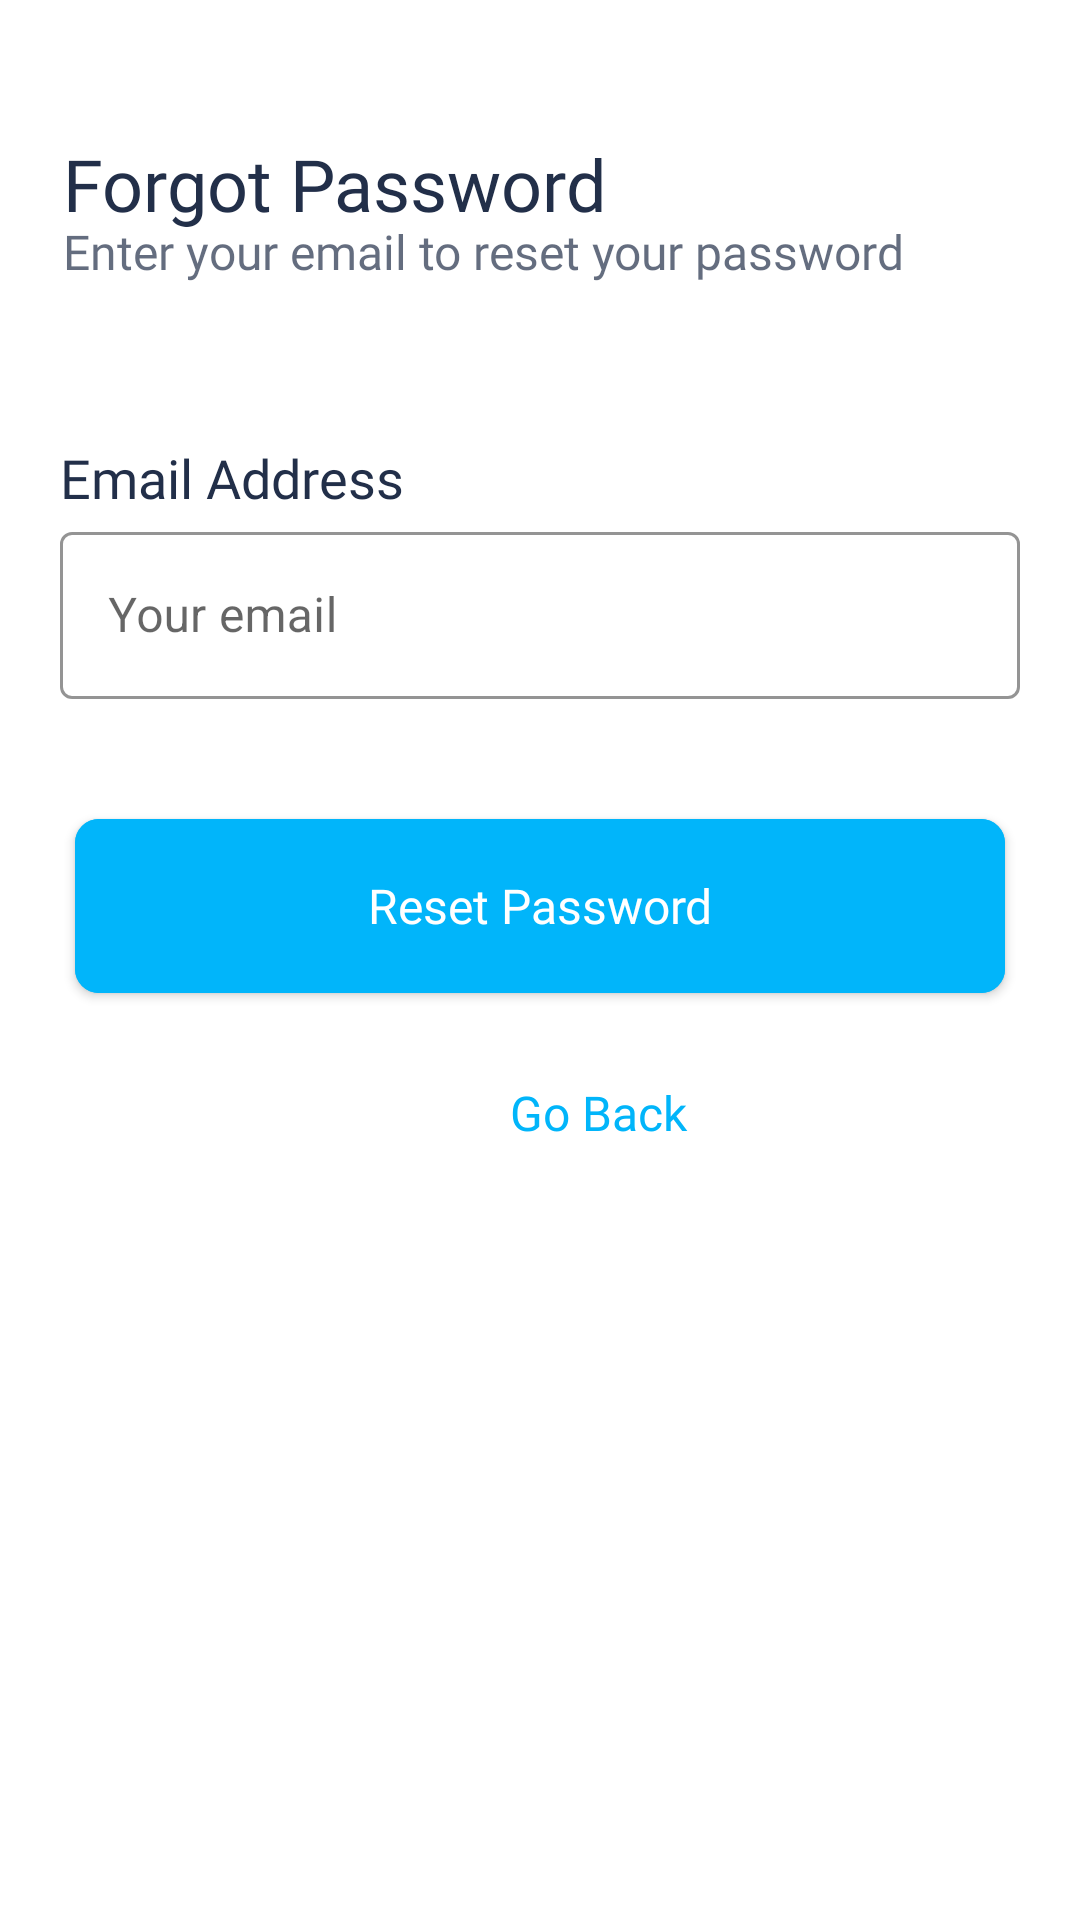

This screen was rendered from an Android layout file. Write that file and the resources it references.
<!-- AndroidManifest.xml: application theme AppTheme -->
<!-- res/layout/activity_forgot_password.xml -->
<?xml version="1.0" encoding="utf-8"?>
<RelativeLayout xmlns:android="http://schemas.android.com/apk/res/android"
    xmlns:app="http://schemas.android.com/apk/res-auto"
    xmlns:tools="http://schemas.android.com/tools"
    android:layout_width="match_parent"
    android:layout_height="match_parent"
    tools:context=".ForgotPasswordActivity">

    <TextView
        android:id="@+id/forgotPass"
        android:layout_width="wrap_content"
        android:layout_height="wrap_content"
        android:layout_alignParentStart="true"
        android:layout_marginStart="21dp"
        android:layout_alignParentTop="true"
        android:layout_marginTop="45dp"
        android:text="@string/forgotPassTextView2"
        android:textAppearance="@style/loginTitle"
        android:lineSpacingExtra="0sp"
        android:gravity="top"
        />

    <TextView
        android:id="@+id/extraForgotPass"
        android:layout_width="wrap_content"
        android:layout_height="wrap_content"
        android:layout_alignParentStart="true"
        android:layout_marginStart="21dp"
        android:layout_alignParentTop="true"
        android:layout_marginTop="73dp"
        android:text="@string/extraForpotPass"
        android:textAppearance="@style/label"
        android:lineSpacingExtra="0sp"

        />

    <TextView
        android:id="@+id/emailTextView"
        android:layout_width="wrap_content"
        android:layout_height="wrap_content"
        android:layout_alignParentStart="true"
        android:layout_marginStart="20dp"
        android:layout_marginTop="150dp"
        android:text="@string/emailAdd"
        android:textAppearance="@style/emailTextView"
        android:lineSpacingExtra="6sp"
        android:translationY="-2.92sp"

        />


    <com.google.android.material.textfield.TextInputLayout
        android:id="@+id/emailOutlinedTextField"
        android:layout_width="match_parent"
        android:layout_height="wrap_content"
        android:layout_alignParentStart="true"
        android:layout_marginStart="20dp"
        android:layout_alignParentEnd="true"
        android:layout_marginEnd="20dp"
        android:layout_marginTop="172dp"
        app:shapeAppearanceOverlay="@style/ShapeAppearanceOverlay.Escrow.TextInput"
        style="@style/TextInputLayoutStyle">

        <com.google.android.material.textfield.TextInputEditText
            android:id="@+id/emailTextInputEditText"
            android:layout_width="match_parent"
            android:layout_height="wrap_content"
            android:maxLength="100"
            android:hint="@string/emailHelper"
            android:inputType="textEmailAddress"

            />
    </com.google.android.material.textfield.TextInputLayout>



    <com.google.android.material.button.MaterialButton
        android:id="@+id/resetBtn"
        style="@style/loginBtn"
        android:layout_width="335dp"
        android:layout_height="70dp"
        android:layout_alignParentStart="true"
        android:layout_marginStart="25dp"
        android:layout_alignParentEnd="true"
        android:layout_marginEnd="25dp"
        android:layout_marginTop="267dp"
        android:text="@string/resetPassBtn" />

    <TextView
        android:id="@+id/goBackLink"
        android:layout_width="wrap_content"
        android:layout_height="wrap_content"
        android:layout_alignParentStart="true"
        android:layout_marginStart="170dp"
        android:layout_alignParentEnd="true"
        android:layout_marginEnd="120dp"
        android:layout_alignParentTop="true"
        android:layout_marginTop="360dp"
        android:text="@string/goBackBtn"
        android:textAppearance="@style/forgotPassTextView"

        />


</RelativeLayout>
<!-- resources referenced by this layout -->
<resources>
  <string name="emailAdd">Email Address</string>
  <string name="emailHelper">Your email</string>
  <string name="extraForpotPass">Enter your email to reset your password</string>
  <string name="forgotPassTextView2">Forgot Password</string>
  <string name="goBackBtn">Go Back</string>
  <string name="resetPassBtn">Reset Password</string>
  <style name="ShapeAppearanceOverlay.Escrow.TextInput" parent="">
          <item name="cornerFamily">rounded</item>
          <item name="cornerSize">4dp</item>
      </style>
  <style name="TextInputLayoutStyle" parent="Widget.MaterialComponents.TextInputLayout.OutlinedBox">
          <item name="boxStrokeColor">@color/registerBtn2</item>
      </style>
  <style name="emailTextView" parent="TextAppearance.AppCompat.Large">
          <item name="android:textSize">18sp</item>
          <item name="android:fontFamily">@font/roboto_bold</item>
          <item name="android:textColor">@color/onbTitle</item>
          <item name="android:textStyle">normal</item>
      </style>
  <style name="forgotPassTextView" parent="TextAppearance.AppCompat.Large">
          <item name="android:textSize">16sp</item>
          <item name="android:fontFamily">@font/roboto_bold</item>
          <item name="android:textColor">@color/registerBtn2</item>
          <item name="android:textStyle">normal</item>
      </style>
  <style name="label" parent="">
          <item name="android:textSize">16sp</item>
          <item name="android:fontFamily">@font/roboto</item>
          <item name="lineHeight">20sp</item>
          <item name="android:textColor">#B3222F49</item>
      </style>
  <style name="loginBtn" parent="Widget.MaterialComponents.Button">
          <item name="android:backgroundTint">@color/registerBtn2</item>
          <item name="android:textAppearance">@style/onbLoginBtnText</item>
          <item name="android:textColor">@color/registerBtnText</item>
      </style>
  <style name="loginTitle" parent="TextAppearance.AppCompat.Large">
          <item name="android:textSize">24sp</item>
          <item name="android:fontFamily">@font/roboto_bold</item>
          <item name="android:textColor">@color/onbTitle</item>
          <item name="android:textStyle">normal</item>
      </style>
  <style name="AppTheme" parent="Theme.MaterialComponents.Light.NoActionBar">
          
          <item name="colorPrimary">@color/colorPrimary</item>
          <item name="colorPrimaryDark">@color/colorPrimaryDark</item>
          <item name="colorAccent">@color/colorAccent</item>
  
          <item name="elevationOverlayEnabled">false</item>
          <item name="shapeAppearanceSmallComponent">@style/ShapeAppearance.Escrow.SmallComponent</item>
  
      </style>
  <color name="registerBtn2">#01B5FA</color>
  <color name="onbTitle">#222F49</color>
  <style name="onbLoginBtnText" parent="TextAppearance.AppCompat.Button">
          <item name="android:fontFamily">@font/roboto_bold</item>
          <item name="android:textAllCaps">false</item>
          <item name="android:textSize">16sp</item>
          <item name="android:lineHeight">25sp</item>
      </style>
  <color name="registerBtnText">#FFFFFF</color>
  <color name="colorPrimary">#222F49</color>
  <color name="colorPrimaryDark">#FFFFFF</color>
  <color name="colorAccent">#03DAC5</color>
  <style name="ShapeAppearance.Escrow.SmallComponent" parent="ShapeAppearance.MaterialComponents.SmallComponent">
          <item name="cornerFamily">rounded</item>
          <item name="cornerSize">8dp</item>
      </style>
</resources>
